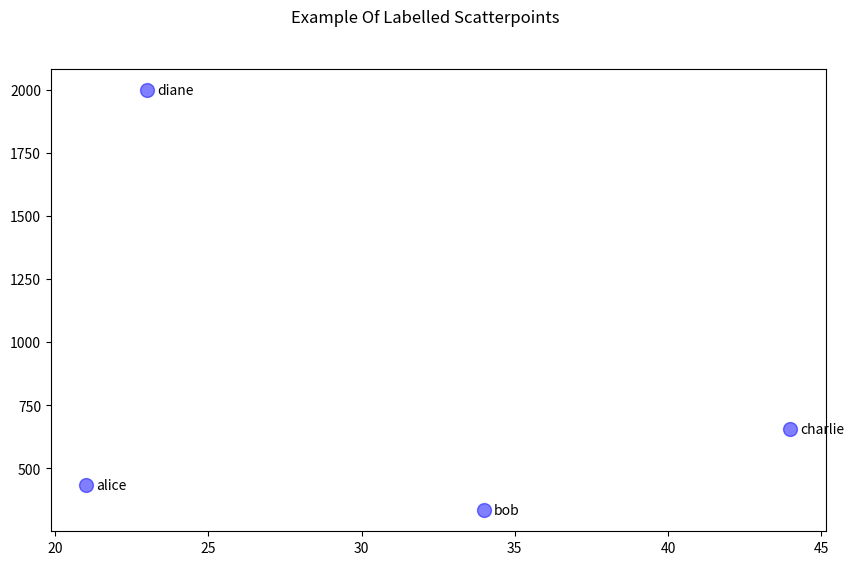

Reproduce this figure in Python.
import matplotlib.pyplot as plt
# Data
x = [21, 34, 44, 23]
y = [435, 334, 656, 1999]
labels = ["alice", "bob", "charlie", "diane"]

# Create the figure and axes objects
fig, ax = plt.subplots(1, figsize=(10, 6))
fig.suptitle('Example Of Labelled Scatterpoints')

# Plot the scatter points
ax.scatter(x, y,
        color="blue", # Color of the dots
        s=100, # Size of the dots
        alpha=0.5, # Alpha of the dots
        linewidths=1) # Size of edge around the dots

# Add the participant names as text labels for each point
for x_pos, y_pos, label in zip(x, y, labels):
    ax.annotate(label, # The label for this point
                xy=(x_pos, y_pos), # Position of the corresponding point
                xytext=(7, 0), # Offset text by 7 points to the right
                textcoords='offset points', # tell it to use offset points
                ha='left', # Horizontally aligned to the left
                va='center') # Vertical alignment is centered

# Show the plot
plt.show()